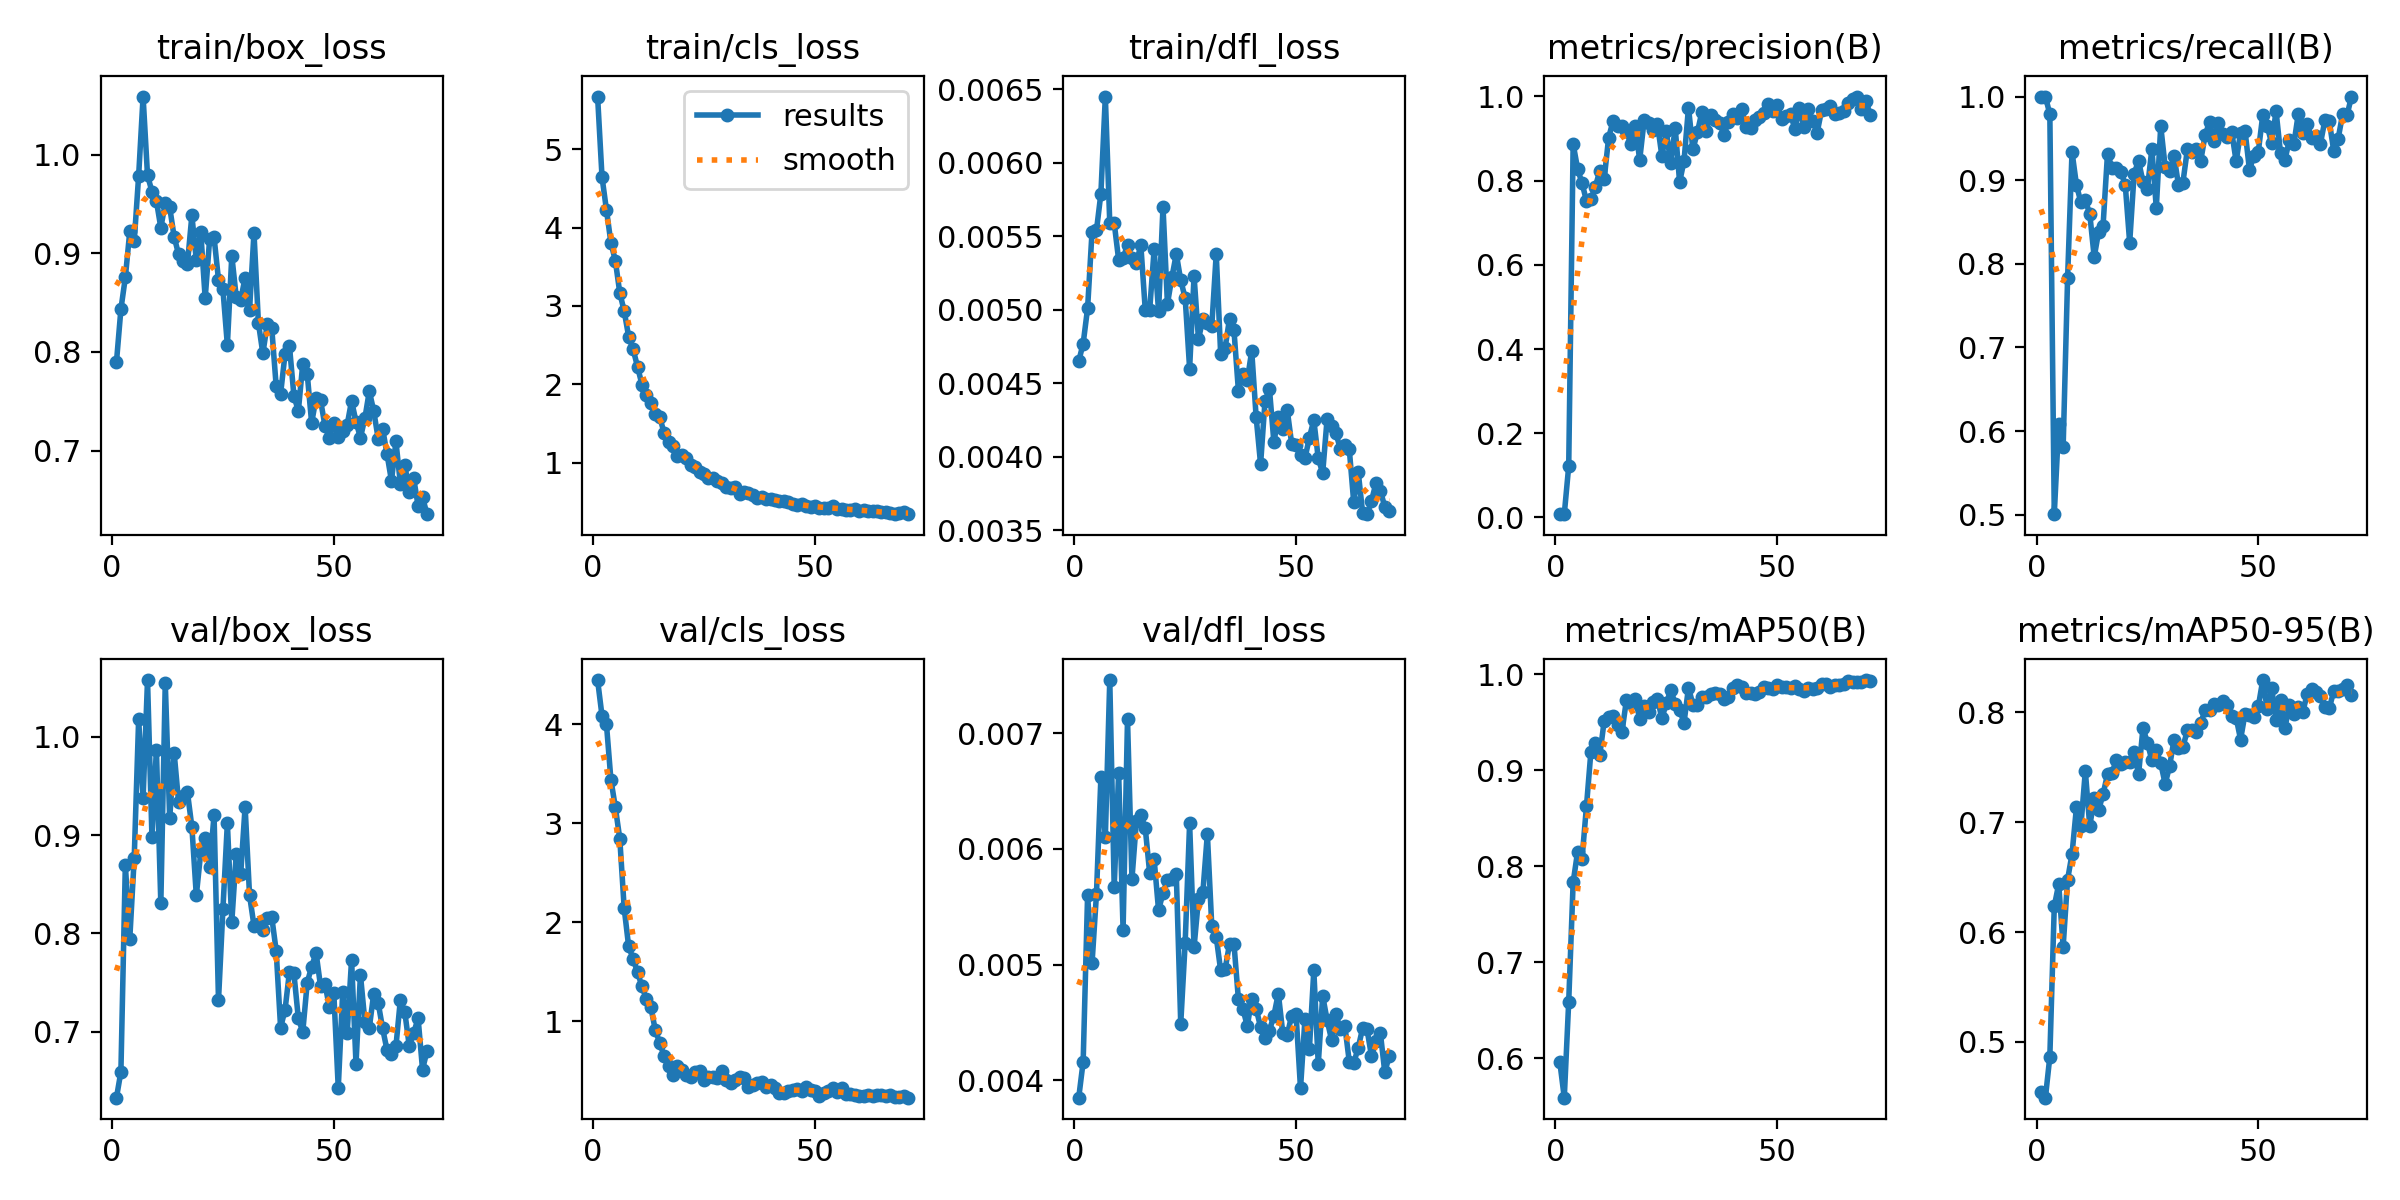

The data file committed next to this chart (first rows):
epoch, time, train/box_loss, train/cls_loss, train/dfl_loss, metrics/precision(B), metrics/recall(B), metrics/mAP50(B), metrics/mAP50-95(B), val/box_loss, val/cls_loss, val/dfl_loss, lr/pg0, lr/pg1, lr/pg2
1, 2.146, 0.7899, 5.672, 0.00465, 0.00938, 1, 0.5957, 0.4543, 0.633, 4.445, 0.00385, 0.00025, 0.00025, 0.00025
2, 4.676, 0.8433, 4.644, 0.00477, 0.00778, 1, 0.5588, 0.4493, 0.6594, 4.082, 0.00416, 0.0005117, 0.0005117, 0.0005117
3, 6.785, 0.8755, 4.225, 0.00501, 0.122, 0.9789, 0.659, 0.4866, 0.8699, 3.997, 0.0056, 0.000768, 0.000768, 0.000768
4, 8.893, 0.9222, 3.808, 0.00553, 0.8873, 0.5007, 0.783, 0.6235, 0.7944, 3.441, 0.00501, 0.001019, 0.001019, 0.001019
5, 10.99, 0.912, 3.579, 0.00554, 0.8284, 0.6083, 0.8149, 0.6437, 0.8767, 3.161, 0.00561, 0.001265, 0.001265, 0.001265
6, 13.08, 0.9787, 3.169, 0.00579, 0.7939, 0.5811, 0.8074, 0.5868, 1.018, 2.846, 0.00662, 0.001505, 0.001505, 0.001505
7, 15.23, 1.059, 2.934, 0.00645, 0.7521, 0.7825, 0.8623, 0.6478, 0.9372, 2.14, 0.0061, 0.001568, 0.001568, 0.001568
8, 17.33, 0.9789, 2.61, 0.00559, 0.7564, 0.9338, 0.9191, 0.6709, 1.058, 1.758, 0.00746, 0.001551, 0.001551, 0.001551
9, 19.41, 0.9626, 2.45, 0.00559, 0.7854, 0.8944, 0.9277, 0.7136, 0.8979, 1.634, 0.00567, 0.001535, 0.001535, 0.001535
10, 21.5, 0.9532, 2.225, 0.00534, 0.8232, 0.8733, 0.9155, 0.6966, 0.9869, 1.497, 0.00666, 0.001518, 0.001518, 0.001518
11, 23.55, 0.926, 1.998, 0.00535, 0.8045, 0.8759, 0.9514, 0.7465, 0.8305, 1.353, 0.0053, 0.001502, 0.001502, 0.001502
12, 25.6, 0.9507, 1.862, 0.00544, 0.902, 0.8598, 0.955, 0.6963, 1.055, 1.226, 0.00712, 0.001485, 0.001485, 0.001485
13, 27.79, 0.9467, 1.763, 0.00535, 0.942, 0.8081, 0.9562, 0.7218, 0.9168, 1.145, 0.00574, 0.001469, 0.001469, 0.001469
14, 29.83, 0.9167, 1.62, 0.00532, 0.9296, 0.8385, 0.9469, 0.7109, 0.9837, 0.9143, 0.00624, 0.001452, 0.001452, 0.001452
15, 31.91, 0.8991, 1.587, 0.00544, 0.9299, 0.8457, 0.9396, 0.7257, 0.9337, 0.7856, 0.00629, 0.001436, 0.001436, 0.001436
16, 33.95, 0.8919, 1.378, 0.005, 0.918, 0.9317, 0.9728, 0.7435, 0.9396, 0.6484, 0.00618, 0.001419, 0.001419, 0.001419
17, 35.98, 0.8893, 1.268, 0.005, 0.8863, 0.915, 0.97, 0.7444, 0.9434, 0.5485, 0.00579, 0.001403, 0.001403, 0.001403
18, 38.15, 0.9384, 1.217, 0.00541, 0.9296, 0.914, 0.9741, 0.757, 0.9083, 0.4626, 0.00591, 0.001386, 0.001386, 0.001386
19, 40.21, 0.8932, 1.085, 0.00499, 0.8493, 0.9102, 0.9535, 0.7526, 0.8386, 0.5521, 0.00547, 0.00137, 0.00137, 0.00137
20, 42.24, 0.9216, 1.096, 0.0057, 0.943, 0.8945, 0.9665, 0.7549, 0.8823, 0.5085, 0.00562, 0.001353, 0.001353, 0.001353
21, 44.3, 0.8544, 1.058, 0.00504, 0.9368, 0.8252, 0.9609, 0.7545, 0.8974, 0.4622, 0.00573, 0.001337, 0.001337, 0.001337
22, 46.34, 0.9144, 0.9763, 0.00522, 0.9198, 0.9079, 0.9712, 0.7641, 0.8673, 0.4409, 0.00574, 0.00132, 0.00132, 0.00132
23, 48.54, 0.9165, 0.9432, 0.00538, 0.9351, 0.923, 0.9744, 0.7435, 0.9202, 0.4871, 0.00578, 0.001304, 0.001304, 0.001304
24, 50.57, 0.8731, 0.8853, 0.0052, 0.8587, 0.898, 0.954, 0.7858, 0.7319, 0.5037, 0.00449, 0.001287, 0.001287, 0.001287
25, 52.62, 0.8633, 0.8626, 0.00508, 0.9169, 0.89, 0.9695, 0.7723, 0.825, 0.4123, 0.00519, 0.001271, 0.001271, 0.001271
26, 54.7, 0.807, 0.8032, 0.0046, 0.8413, 0.9374, 0.9834, 0.7564, 0.912, 0.4345, 0.00622, 0.001254, 0.001254, 0.001254
27, 56.74, 0.8975, 0.8013, 0.00523, 0.926, 0.8668, 0.9692, 0.7657, 0.8117, 0.4363, 0.00515, 0.001238, 0.001238, 0.001238
28, 58.77, 0.8558, 0.7735, 0.0048, 0.7964, 0.9648, 0.9628, 0.7537, 0.8807, 0.4325, 0.00557, 0.001221, 0.001221, 0.001221
29, 60.94, 0.8526, 0.7373, 0.00494, 0.8473, 0.916, 0.9495, 0.7348, 0.86, 0.502, 0.00563, 0.001205, 0.001205, 0.001205
30, 62.97, 0.8753, 0.6846, 0.00491, 0.9736, 0.9106, 0.986, 0.751, 0.9287, 0.4093, 0.00613, 0.001188, 0.001188, 0.001188
31, 65.01, 0.8425, 0.6788, 0.00489, 0.8741, 0.9288, 0.9682, 0.7753, 0.8388, 0.3762, 0.00533, 0.001172, 0.001172, 0.001172
32, 67.04, 0.9207, 0.6853, 0.00538, 0.9147, 0.8943, 0.9674, 0.7677, 0.8079, 0.4113, 0.00524, 0.001155, 0.001155, 0.001155
33, 69.11, 0.8294, 0.6073, 0.0047, 0.9622, 0.8972, 0.9761, 0.7685, 0.8097, 0.4374, 0.00495, 0.001139, 0.001139, 0.001139
34, 71.26, 0.7985, 0.6303, 0.00474, 0.9187, 0.9367, 0.9766, 0.7836, 0.803, 0.4265, 0.00496, 0.001122, 0.001122, 0.001122
35, 73.28, 0.8283, 0.6114, 0.00494, 0.9566, 0.9335, 0.9797, 0.7837, 0.8159, 0.3338, 0.00518, 0.001106, 0.001106, 0.001106
36, 75.32, 0.8245, 0.587, 0.00486, 0.9442, 0.9377, 0.9799, 0.7824, 0.8169, 0.3573, 0.00518, 0.001089, 0.001089, 0.001089
37, 77.35, 0.7656, 0.5519, 0.00445, 0.9371, 0.9226, 0.9793, 0.7902, 0.7825, 0.3773, 0.0047, 0.001073, 0.001073, 0.001073
38, 79.38, 0.7575, 0.5636, 0.00456, 0.9095, 0.9537, 0.974, 0.8021, 0.7043, 0.394, 0.00462, 0.001056, 0.001056, 0.001056
39, 81.43, 0.7979, 0.543, 0.00452, 0.94, 0.9697, 0.9765, 0.8026, 0.7222, 0.3387, 0.00447, 0.00104, 0.00104, 0.00104
40, 83.61, 0.8059, 0.5314, 0.00472, 0.9575, 0.9466, 0.9851, 0.8077, 0.7612, 0.3546, 0.0047, 0.001023, 0.001023, 0.001023
41, 85.69, 0.7558, 0.5203, 0.00427, 0.9479, 0.9682, 0.9888, 0.8069, 0.7595, 0.3323, 0.00462, 0.001007, 0.001007, 0.001007
42, 87.73, 0.74, 0.512, 0.00395, 0.9706, 0.9549, 0.9864, 0.8101, 0.7137, 0.2754, 0.00446, 0.0009904, 0.0009904, 0.0009904
43, 89.79, 0.7882, 0.5131, 0.00438, 0.9264, 0.9512, 0.9801, 0.8071, 0.7, 0.2746, 0.00437, 0.0009739, 0.0009739, 0.0009739
44, 91.81, 0.7781, 0.5015, 0.00446, 0.9256, 0.9577, 0.9808, 0.7966, 0.7498, 0.3024, 0.00443, 0.0009574, 0.0009574, 0.0009574
45, 94, 0.728, 0.4739, 0.0041, 0.943, 0.9225, 0.9793, 0.7952, 0.7662, 0.311, 0.00456, 0.0009409, 0.0009409, 0.0009409
46, 96.04, 0.7535, 0.4554, 0.00427, 0.9514, 0.9568, 0.9811, 0.7753, 0.7802, 0.3156, 0.00475, 0.0009244, 0.0009244, 0.0009244
47, 98.13, 0.7513, 0.4728, 0.00419, 0.9612, 0.9593, 0.9867, 0.7987, 0.7466, 0.2971, 0.00441, 0.0009078, 0.0009078, 0.0009078
48, 100.2, 0.7252, 0.4445, 0.00432, 0.9815, 0.9126, 0.986, 0.7972, 0.7486, 0.3432, 0.00439, 0.0008913, 0.0008913, 0.0008913
49, 102.2, 0.7124, 0.442, 0.00409, 0.9659, 0.9292, 0.9849, 0.7962, 0.7251, 0.3102, 0.00456, 0.0008748, 0.0008748, 0.0008748
50, 104.3, 0.7284, 0.4478, 0.00408, 0.9802, 0.9342, 0.9892, 0.8054, 0.7391, 0.302, 0.00457, 0.0008583, 0.0008583, 0.0008583
51, 106.4, 0.7138, 0.4169, 0.00401, 0.9465, 0.9777, 0.9861, 0.8294, 0.6428, 0.2511, 0.00393, 0.0008418, 0.0008418, 0.0008418
52, 108.5, 0.7198, 0.4239, 0.00399, 0.9543, 0.9648, 0.9869, 0.8029, 0.7404, 0.2776, 0.00453, 0.0008253, 0.0008253, 0.0008253
53, 110.5, 0.7259, 0.4216, 0.00413, 0.9582, 0.9443, 0.9856, 0.8222, 0.6986, 0.295, 0.00427, 0.0008088, 0.0008088, 0.0008088
54, 112.6, 0.7505, 0.449, 0.00425, 0.9221, 0.9825, 0.9877, 0.7932, 0.7731, 0.3261, 0.00495, 0.0007923, 0.0007923, 0.0007923
55, 114.6, 0.7293, 0.4156, 0.00399, 0.9736, 0.9326, 0.9842, 0.8112, 0.6676, 0.2909, 0.00414, 0.0007758, 0.0007758, 0.0007758
56, 116.8, 0.7131, 0.4076, 0.00389, 0.9279, 0.9246, 0.9826, 0.7856, 0.7581, 0.3286, 0.00473, 0.0007593, 0.0007593, 0.0007593
57, 118.8, 0.7327, 0.403, 0.00426, 0.9707, 0.9476, 0.9852, 0.8071, 0.7104, 0.2675, 0.00452, 0.0007428, 0.0007428, 0.0007428
58, 120.9, 0.7603, 0.4015, 0.00421, 0.9421, 0.9428, 0.9844, 0.7982, 0.7041, 0.2722, 0.00435, 0.0007263, 0.0007263, 0.0007263
59, 122.9, 0.7401, 0.4045, 0.00416, 0.9138, 0.9789, 0.986, 0.805, 0.7389, 0.2606, 0.00457, 0.0007098, 0.0007098, 0.0007098
60, 125, 0.7121, 0.3863, 0.00405, 0.9667, 0.956, 0.9897, 0.8, 0.7294, 0.2454, 0.00444, 0.0006933, 0.0006933, 0.0006933
... 11 more rows
